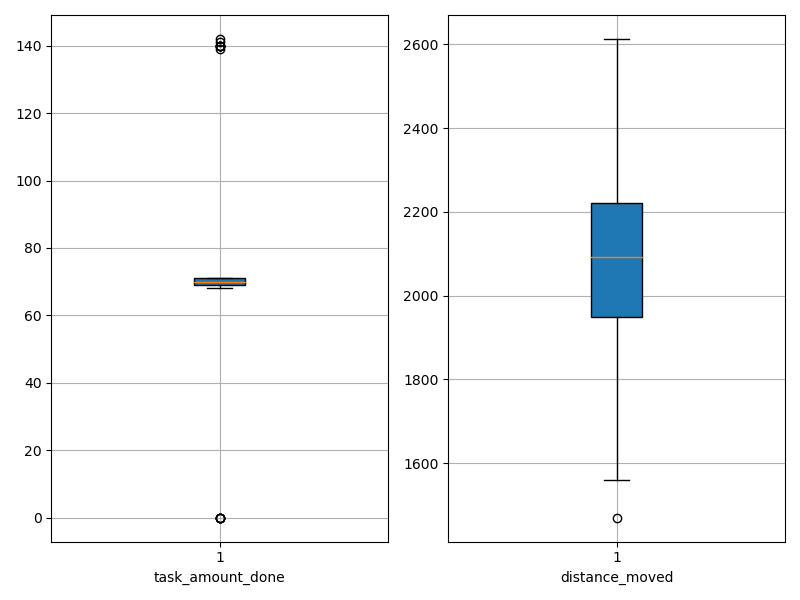

Values plotted in this chart, from the file beside it:
agent_id, task_amount_done, distance_moved
0, 71.0, 1893
1, 0.0, 2119
2, 142.0, 1875
3, 140.0, 1561
4, 71.0, 1932
5, 71.0, 1962
6, 141.0, 1875
7, 68.0, 2102
8, 70.0, 2257
9, 69.0, 2337
10, 71.0, 2138
11, 70.0, 2089
12, 71.0, 2233
13, 0.0, 2584
14, 70.0, 1469
15, 69.0, 2168
16, 70.0, 2347
17, 71.0, 1861
18, 70.0, 1975
19, 70.0, 2274
20, 70.0, 2196
21, 140.0, 1918
22, 69.0, 2234
23, 139.0, 1999
24, 0.0, 2591
25, 69.0, 2310
26, 70.0, 1967
27, 70.0, 2007
28, 70.0, 2156
29, 70.0, 2282
30, 69.0, 2199
31, 70.0, 2095
32, 70.0, 2230
33, 0.0, 2613
34, 69.0, 2091
35, 71.0, 2065
36, 69.0, 2171
37, 70.0, 1906
38, 70.0, 2191
39, 69.0, 2048
40, 140.0, 1910
41, 70.0, 1875
42, 140.0, 1946
43, 0.0, 2536
44, 70.0, 2084
45, 70.0, 2195
46, 70.0, 2030
47, 70.0, 1954
48, 140.0, 1825
49, 71.0, 2162
